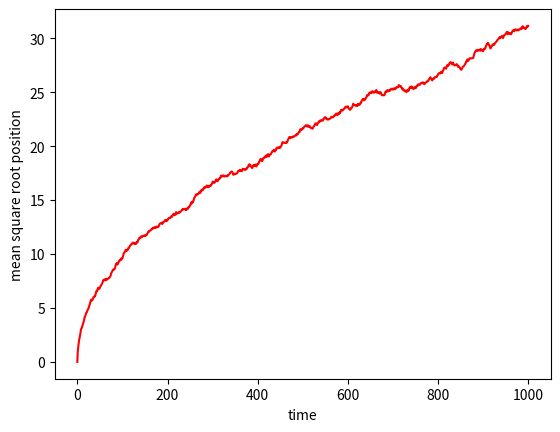

Generate this figure with matplotlib:
"""exercise 8 week 3 on random generations"""
# Diffusion using random walk
#
# Consider a simple random walk process: at each step in time, a walker jumps
# right or left (+1 or -1) with equal probability. The goal is to find the
# typical distance from the origin of a random walker after a given amount of
# time. To do that, let's simulate many walkers and create a 2D array with
# each walker as a raw and the actual time evolution as columns
#
#   - Take 1000 walkers and let them walk for 200 steps
#   -Use randint to create a 2D array of size walkers x steps with values
#     -1 or 1
#   -Build the actual walking distances for each walker (i.e. another 2D
#     array "summing on each raw")
#   -Take the square of that 2D array (elementwise)
#   -Compute the mean of the squared distances at each step (i.e. the mean
#     along the columns)
#   -Plot the average distances (sqrt(distance**2)) as a function of time
#     (step)
#
# Did you get what you expected?
import numpy as np
import numpy.random as npr
import matplotlib.pyplot as plt

# can't use randint because it includes 0
n_walkers = 200
n_steps = 1000

a = npr.rand(n_walkers, n_steps)
for i in range(0, n_walkers):
    for j in range(0, n_steps):
        if a[i, j] <= 0.5:
            a[i, j] = -1
        elif a[i, j] > 0.5:
            a[i, j] = 1

# 2d array that contains the position after each number of steps
positions = np.array([[np.sum(a[i][:j]) for j in range(n_steps + 1)]
                      for i in range(n_walkers)])

# mean of the columns after a elementwise square
meansq_positions = np.mean(np.square(positions), axis=0)

# plot
step = np.arange(0, n_steps + 1)
plt.plot(step, np.sqrt(meansq_positions), 'r-')
plt.xlabel('time')
plt.ylabel('mean square root position')
plt.show()
